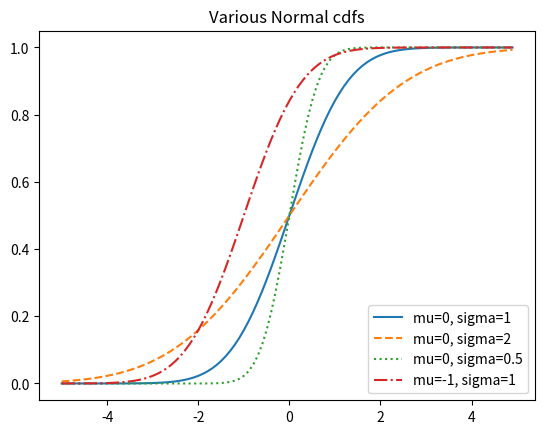

Reproduce this figure in Python.
import math
import matplotlib.pyplot as plt

def normal_cdf(x: float, mu: float = 0, sigma:float = 1) -> float:
    return (1 + math.erf((x - mu)/math.sqrt(2) / sigma)) / 2

xs = [x / 10.0 for x in range(-50, 50)]
plt.plot(xs, [normal_cdf(x, sigma = 1) for x in xs], '-',
label='mu=0, sigma=1')

plt.plot(xs, [normal_cdf(x, sigma = 2) for x in xs], '--',
label='mu=0, sigma=2')
plt.plot(xs, [normal_cdf(x, sigma = 0.5) for x in xs], ':',
label='mu=0, sigma=0.5')
plt.plot(xs, [normal_cdf(x, mu=-1) for x in xs], '-.',
label='mu=-1, sigma=1')

plt.legend(loc=4)
plt.title("Various Normal cdfs")
plt.show()

def inverse_normal_cdf(p: float, mu: float =0,
                       sigma: float =1,
                       tolerance: float = 0.00001) -> float:
    if mu != 0 or sigma != 1:
        return mu + sigma * inverse_normal_cdf(p, tolerance = tolerance)
    
    low_z = -10.0
    high_z = 10.0
    
    while high_z - low_z > tolerance:
        mid_z = (low_z + high_z) / 2
        mid_p = normal_cdf(mid_z)
        if mid_p < p:
            low_z = mid_z
        else:
            hi_z = mid_z
            return mid_z